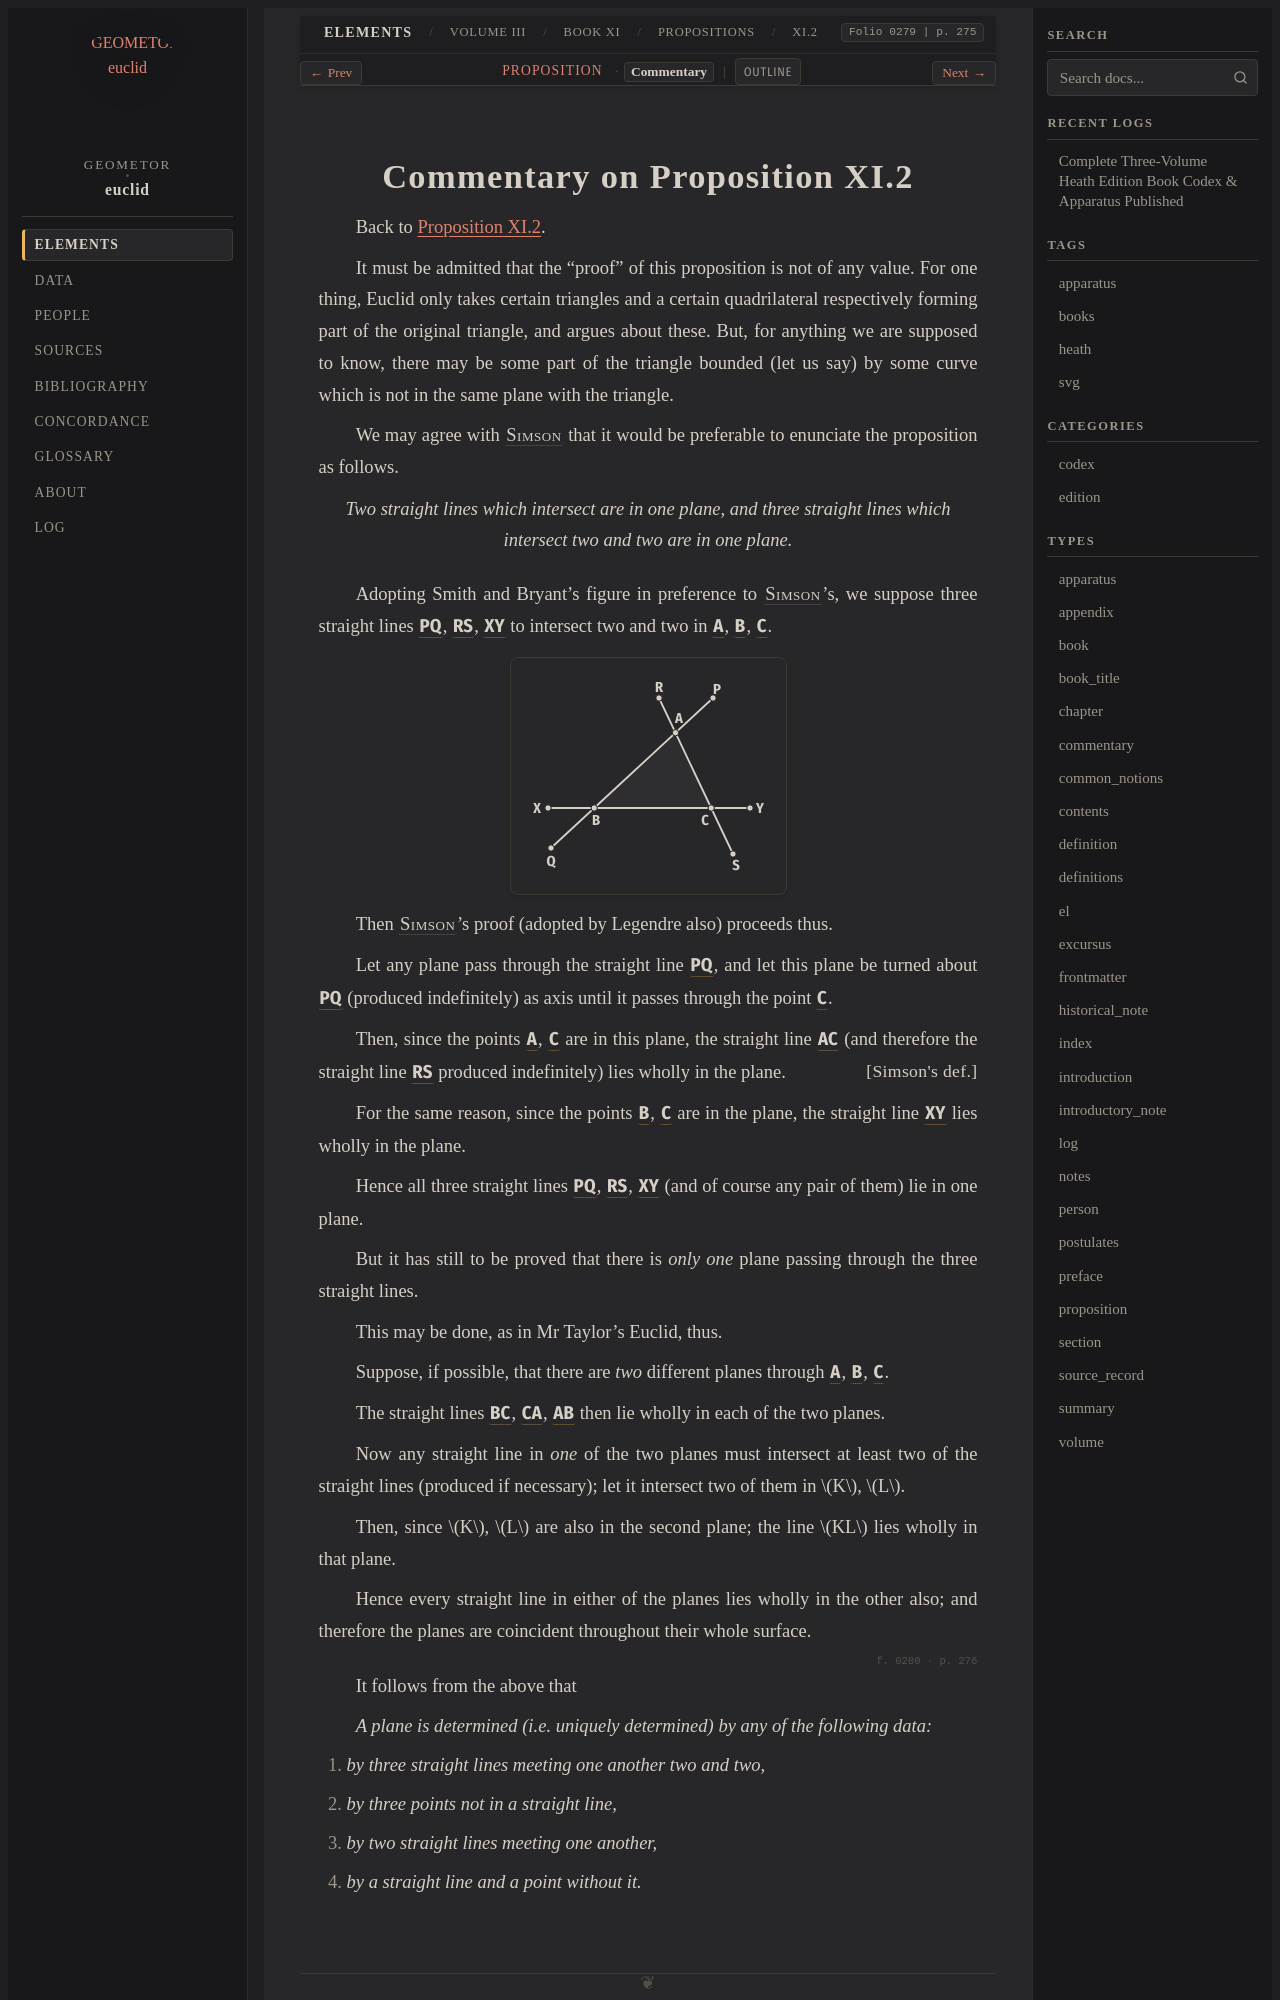

repository: geometor/euclid · page: heath/volume_III/book_xi/propositions/02/commentary.html · generator: sphinx

:canonical_id: XI.2.commentary
:volume: III
:book: XI
:proposition: 2
:type: commentary
:title: Commentary on Proposition XI.2
:folios: 0279, 0280
:folio: 0279
:page: 275
:pages: 275, 276

.. _XI.2.commentary:
